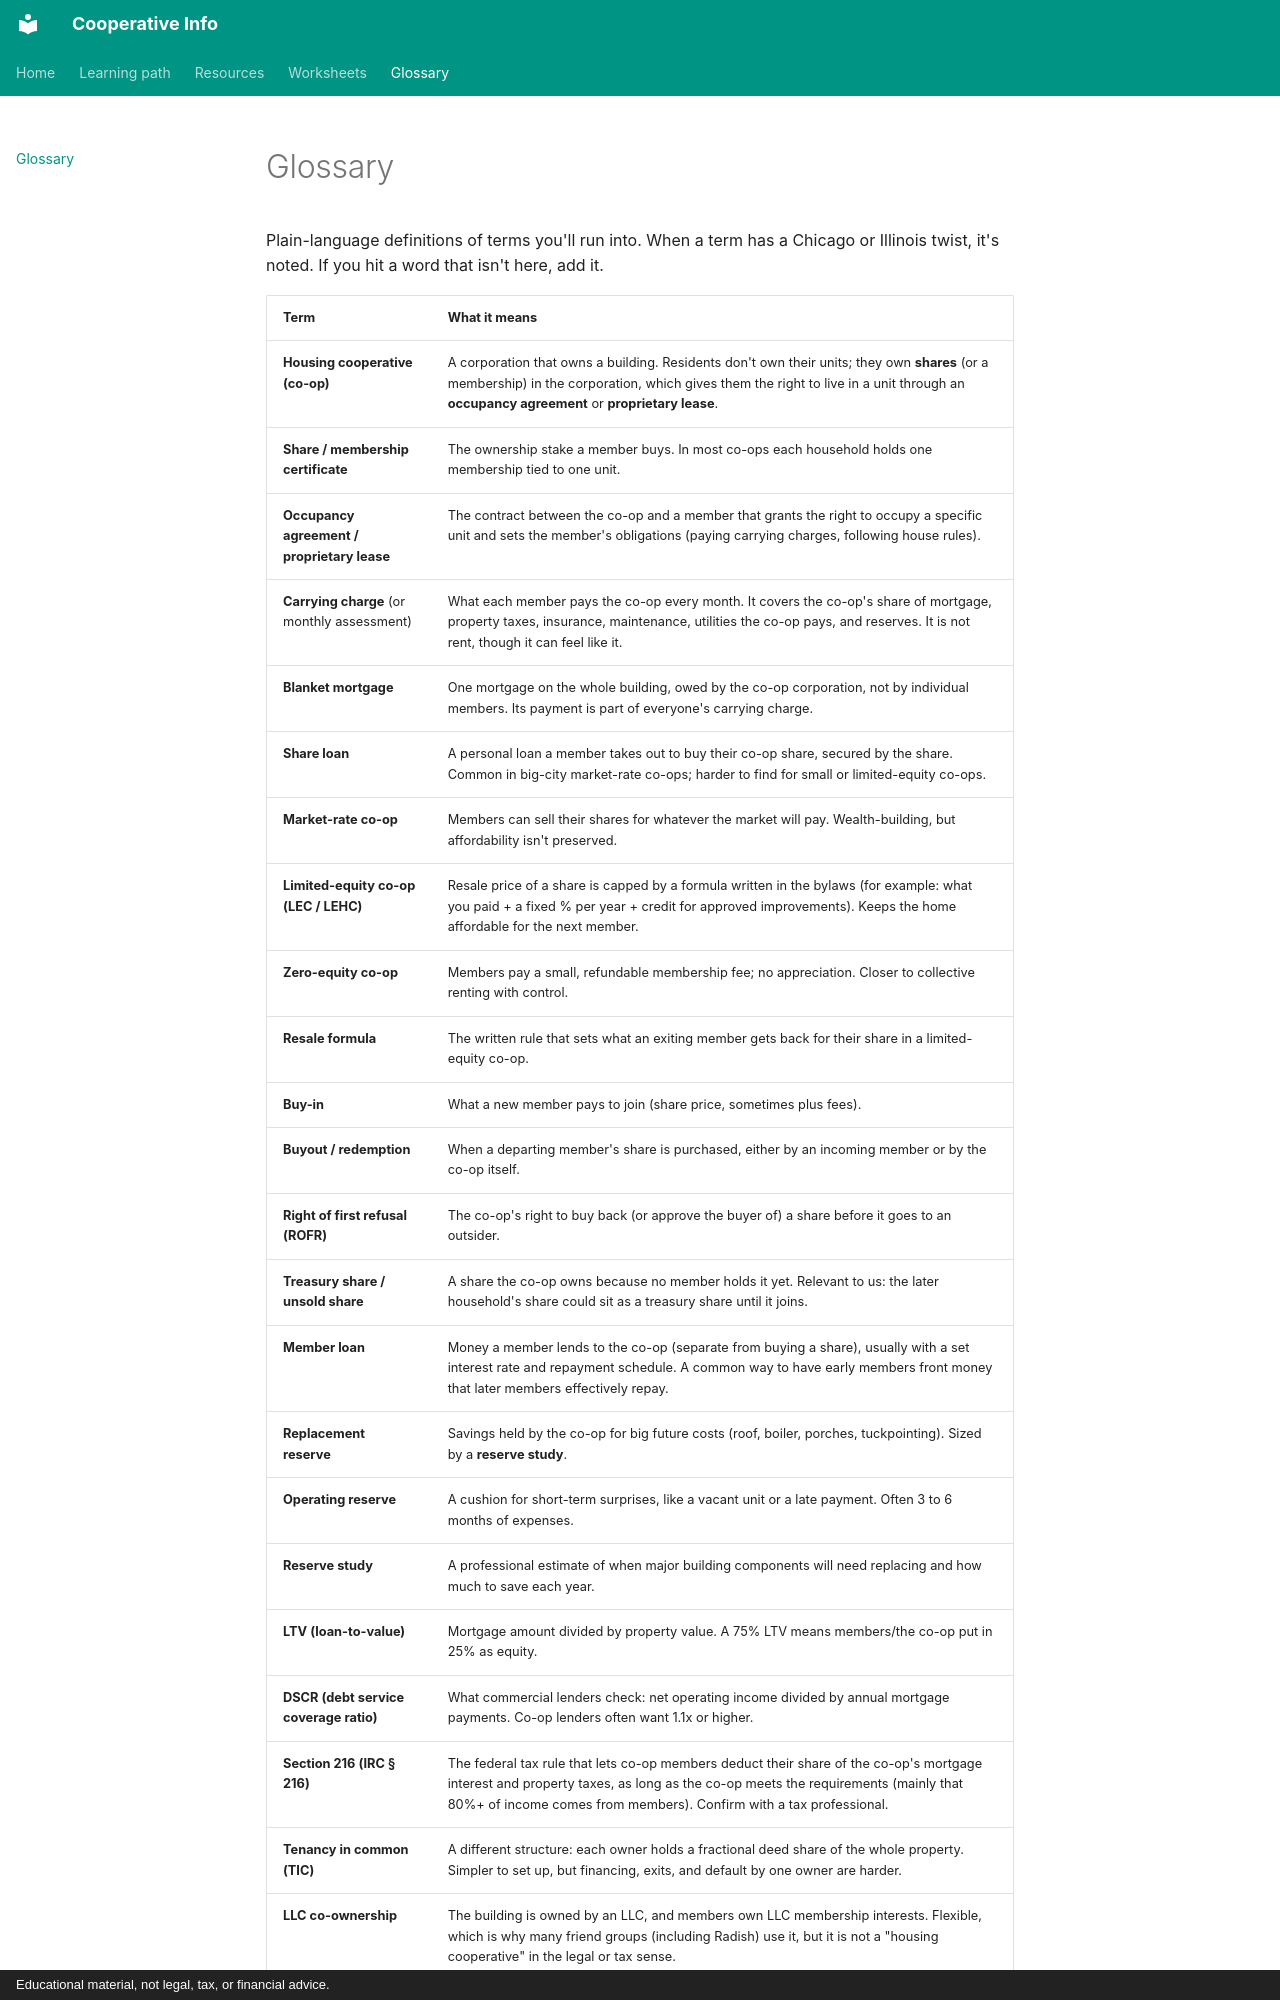

repository: zombience/cooperative_info · page: glossary/index.html · generator: mkdocs · copyright: Educational material, not legal, tax, or financial advice.

# Glossary

Plain-language definitions of terms you'll run into. When a term has a Chicago or Illinois twist, it's noted. If you hit a word that isn't here, add it.

| Term | What it means |
|---|---|
| **Housing cooperative (co-op)** | A corporation that owns a building. Residents don't own their units; they own **shares** (or a membership) in the corporation, which gives them the right to live in a unit through an **occupancy agreement** or **proprietary lease**. |
| **Share / membership certificate** | The ownership stake a member buys. In most co-ops each household holds one membership tied to one unit. |
| **Occupancy agreement / proprietary lease** | The contract between the co-op and a member that grants the right to occupy a specific unit and sets the member's obligations (paying carrying charges, following house rules). |
| **Carrying charge** (or monthly assessment) | What each member pays the co-op every month. It covers the co-op's share of mortgage, property taxes, insurance, maintenance, utilities the co-op pays, and reserves. It is not rent, though it can feel like it. |
| **Blanket mortgage** | One mortgage on the whole building, owed by the co-op corporation, not by individual members. Its payment is part of everyone's carrying charge. |
| **Share loan** | A personal loan a member takes out to buy their co-op share, secured by the share. Common in big-city market-rate co-ops; harder to find for small or limited-equity co-ops. |
| **Market-rate co-op** | Members can sell their shares for whatever the market will pay. Wealth-building, but affordability isn't preserved. |
| **Limited-equity co-op (LEC / LEHC)** | Resale price of a share is capped by a formula written in the bylaws (for example: what you paid + a fixed % per year + credit for approved improvements). Keeps the home affordable for the next member. |
| **Zero-equity co-op** | Members pay a small, refundable membership fee; no appreciation. Closer to collective renting with control. |
| **Resale formula** | The written rule that sets what an exiting member gets back for their share in a limited-equity co-op. |
| **Buy-in** | What a new member pays to join (share price, sometimes plus fees). |
| **Buyout / redemption** | When a departing member's share is purchased, either by an incoming member or by the co-op itself. |
| **Right of first refusal (ROFR)** | The co-op's right to buy back (or approve the buyer of) a share before it goes to an outsider. |
| **Treasury share / unsold share** | A share the co-op owns because no member holds it yet. Relevant to us: the later household's share could sit as a treasury share until it joins. |
| **Member loan** | Money a member lends to the co-op (separate from buying a share), usually with a set interest rate and repayment schedule. A common way to have early members front money that later members effectively repay. |
| **Replacement reserve** | Savings held by the co-op for big future costs (roof, boiler, porches, tuckpointing). Sized by a **reserve study**. |
| **Operating reserve** | A cushion for short-term surprises, like a vacant unit or a late payment. Often 3 to 6 months of expenses. |
| **Reserve study** | A professional estimate of when major building components will need replacing and how much to save each year. |
| **LTV (loan-to-value)** | Mortgage amount divided by property value. A 75% LTV means members/the co-op put in 25% as equity. |
| **DSCR (debt service coverage ratio)** | What commercial lenders check: net operating income divided by annual mortgage payments. Co-op lenders often want 1.1x or higher. |
| **Section 216 (IRC § 216)** | The federal tax rule that lets co-op members deduct their share of the co-op's mortgage interest and property taxes, as long as the co-op meets the requirements (mainly that 80%+ of income comes from members). Confirm with a tax professional. |
| **Tenancy in common (TIC)** | A different structure: each owner holds a fractional deed share of the whole property. Simpler to set up, but financing, exits, and default by one owner are harder. |
| **LLC co-ownership** | T
